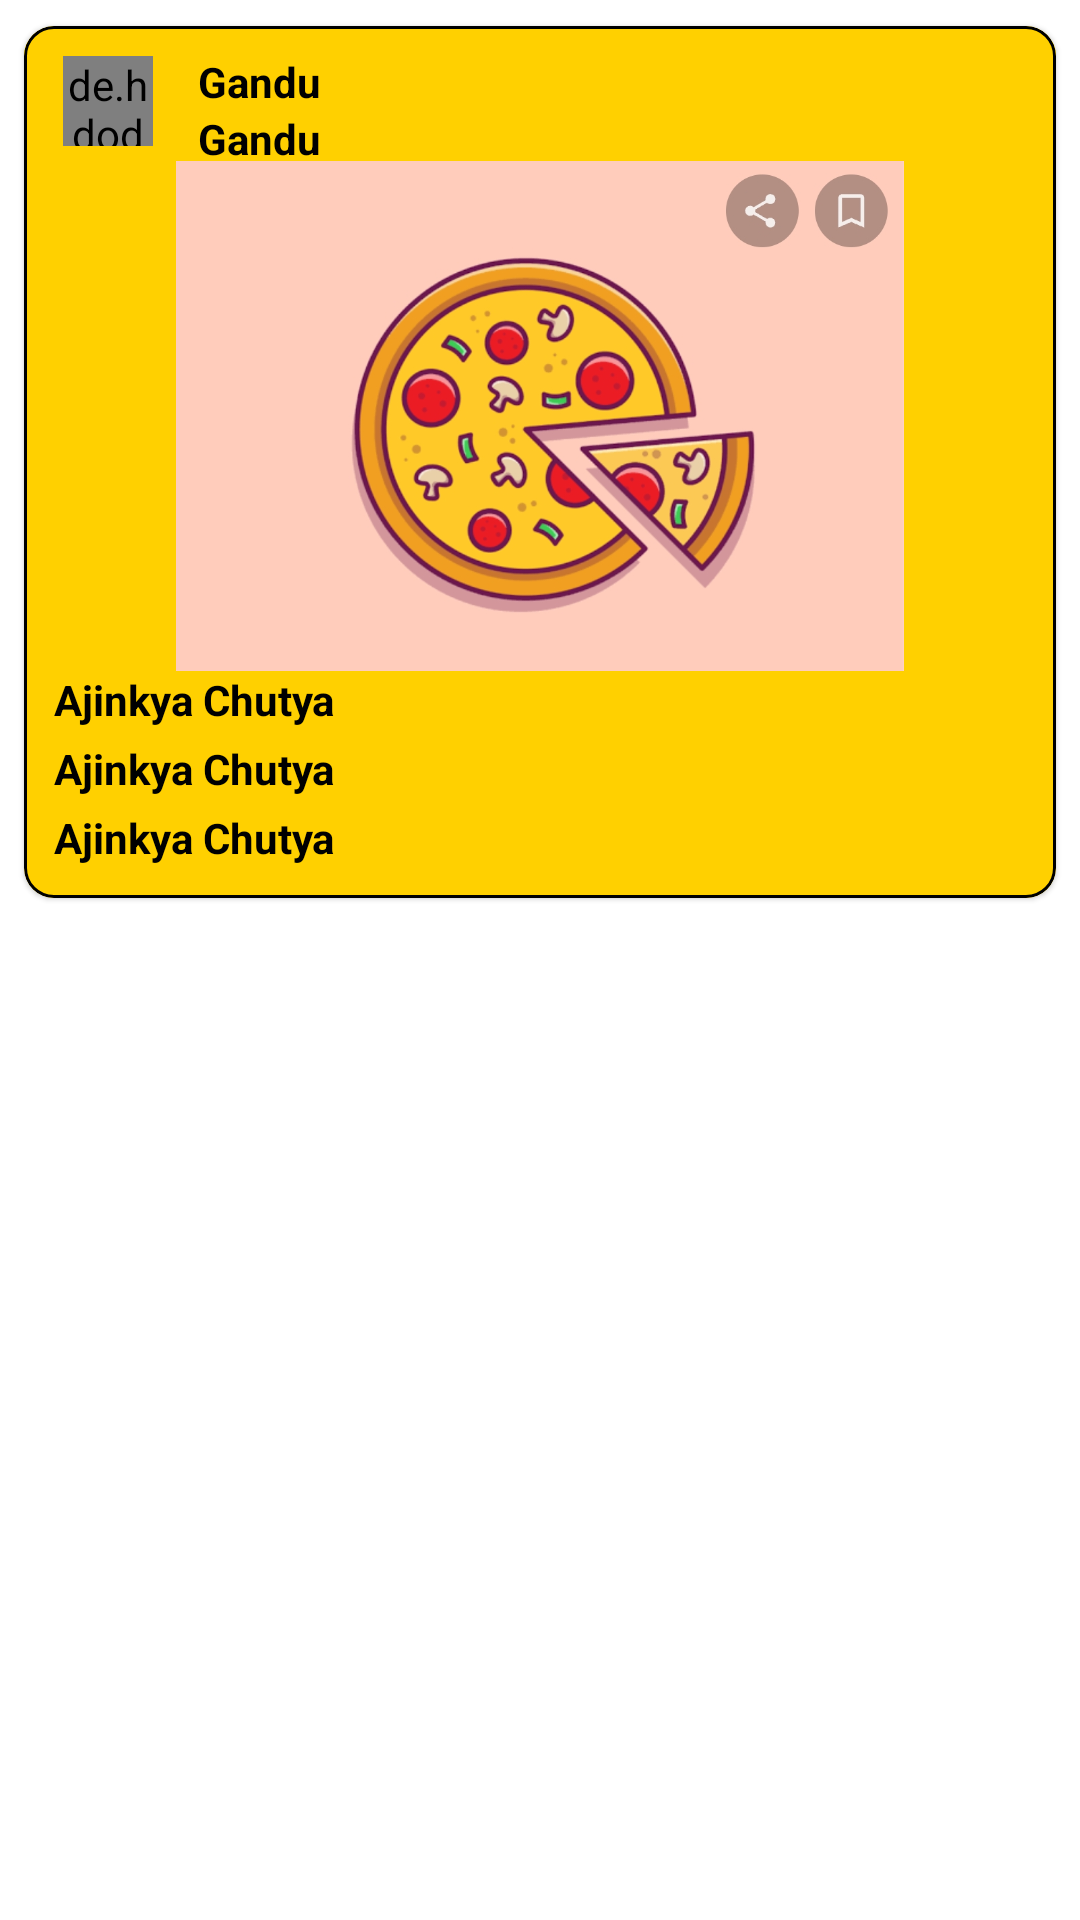

Here is an Android app screen rendered from its layout file. Give the layout XML and the strings, colors and styles it references.
<!-- AndroidManifest.xml: application theme Theme.Food_wastage_management -->
<!-- res/layout/cardiii.xml -->
<?xml version="1.0" encoding="utf-8"?>
<LinearLayout xmlns:android="http://schemas.android.com/apk/res/android"

    android:layout_width="match_parent"
    android:layout_height="wrap_content"
    xmlns:app="http://schemas.android.com/apk/res-auto"
    android:layout_marginTop="15dp"
android:background="@color/white"
    android:orientation="vertical">

    <com.google.android.material.card.MaterialCardView
        android:id="@+id/mycard"
        android:layout_width="match_parent"
        android:layout_height="300dp"
        android:layout_margin="4dp"
        android:layout_marginStart="4dp"
        android:layout_marginEnd="4dp"
        android:background="@color/yellow"
        app:cardBackgroundColor="@color/yellow"
        app:cardCornerRadius="10dp"
        app:cardElevation="1dp"
        app:cardMaxElevation="1dp"
        app:cardUseCompatPadding="true"

        app:layout_constraintBottom_toBottomOf="parent"
        app:layout_constraintEnd_toEndOf="parent"
        app:layout_constraintStart_toStartOf="parent"
        app:layout_constraintTop_toTopOf="parent"
        app:strokeColor="@color/black"
        app:strokeWidth="1dp">

        <LinearLayout
            android:layout_width="match_parent"
            android:layout_height="45dp"
            android:layout_marginTop="5dp"
            android:orientation="horizontal"
            android:background="@color/yellow"
            android:weightSum="6">

            <de.hdodenhof.circleimageview.CircleImageView
                android:id="@+id/abc1"
                android:layout_width="30dp"
                android:layout_height="30dp"
                android:layout_marginLeft="13dp"
                android:layout_marginTop="5dp"
                android:src="@drawable/ic_launcher_foreground" />

            <LinearLayout
                android:layout_width="300dp"
                android:layout_height="45dp"
                android:background="@color/yellow"
                android:orientation="vertical">

                <TextView
                    android:id="@+id/instaid"
                    android:layout_width="match_parent"
                    android:layout_height="18dp"
                    android:layout_marginLeft="15dp"
                    android:layout_marginTop="4dp"
                    android:text="Gandu"
                    android:textColor="@color/black"
                    android:textStyle="bold" />
                <TextView
                    android:id="@+id/phonenum7"
                    android:layout_width="match_parent"
                    android:layout_height="18dp"
                    android:layout_marginLeft="15dp"
                    android:layout_marginTop="1dp"
                    android:text="Gandu"
                    android:textColor="@color/black"
                    android:textStyle="bold" />

            </LinearLayout>
        </LinearLayout>

        <LinearLayout
            android:layout_width="match_parent"
            android:layout_height="170dp"
            android:layout_marginTop="45dp"
            android:orientation="vertical"
            android:background="@color/yellow"
            android:weightSum="6">

            <ImageView
                android:id="@+id/ivmage"
                android:layout_width="match_parent"
                android:layout_height="170dp"



                android:src="@drawable/foodd" />


        </LinearLayout>
        <LinearLayout
            android:layout_width="match_parent"
            android:layout_height="65dp"
            android:orientation="vertical"
            android:background="@color/yellow"
         android:layout_marginTop="215dp">
            <TextView
                android:id="@+id/nameoffood"
                android:layout_width="match_parent"
                android:layout_height="18dp"
                android:text="Ajinkya Chutya"
                android:textColor="@color/black"
                android:layout_marginLeft="10dp"
                android:textStyle="bold"/>
            <TextView
                android:id="@+id/desoffood"
                android:layout_width="match_parent"
                android:layout_height="18dp"
                android:layout_marginTop="5dp"
                android:textColor="@color/black"
                android:text="Ajinkya Chutya"
                android:layout_marginLeft="10dp"
                android:textStyle="bold"/>
            <TextView
                android:id="@+id/adsoffood"
                android:layout_width="match_parent"
                android:layout_height="18dp"
                android:layout_marginTop="5dp"
                android:textColor="@color/black"
                android:text="Ajinkya Chutya"
                android:layout_marginLeft="10dp"
                android:textStyle="bold"/>
        </LinearLayout>
    </com.google.android.material.card.MaterialCardView>
</LinearLayout>
<!-- resources referenced by this layout -->
<resources>
  <color name="black">#FF000000</color>
  <color name="white">#FFFFFFFF</color>
  <color name="yellow">#FFD000</color>
  <!-- drawable foodd: jpg bitmap (drawable-v24, 165596 bytes) -->
  <style name="Theme.Food_wastage_management" parent="Theme.MaterialComponents.DayNight.NoActionBar">
          
          <item name="colorPrimary">@color/yellow</item>
          <item name="colorPrimaryVariant">@color/yellow</item>
          <item name="colorOnPrimary">@color/white</item>
          
          <item name="colorSecondary">@color/teal_200</item>
          <item name="android:windowDisablePreview">true</item>
          <item name="colorSecondaryVariant">@color/teal_700</item>
          <item name="colorOnSecondary">@color/black</item>
          
          <item name="android:statusBarColor" tools:targetApi="l">?attr/colorPrimaryVariant</item>
          
      </style>
  <color name="teal_200">#FF03DAC5</color>
  <color name="teal_700">#FF018786</color>
</resources>
